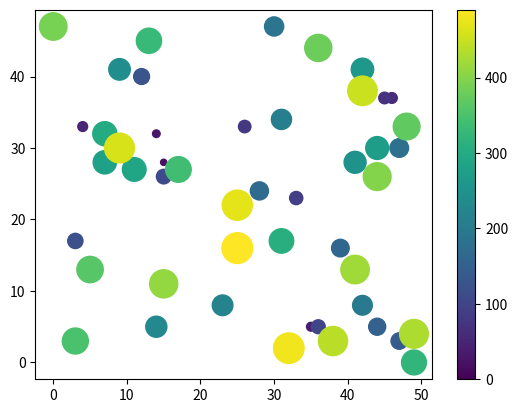

Python code for this plot:
import numpy as np
import matplotlib.pyplot as plt

if __name__=="__main__":
    x = np.random.randint(0,50,50)
    y = np.random.randint(0,50,50)

    colors = np.arange(0,500,10) # must be same length as x and y
    sizes = np.arange(0,500,10)
    
    plt.scatter(x,y, c=colors, s=sizes, cmap="viridis") # 'c' instead of 'color' to color each dot
    plt.colorbar()
    plt.show()